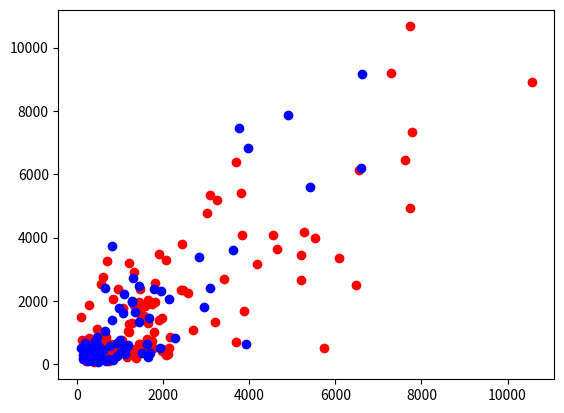

This figure's Python source:
# imported matplotlib i.e pyplot is a plotting library used for 2D graphics in python programming language.
from matplotlib import pyplot as plt

# Row used to divide them in two classes
# Taking all data inti array and further classifying them
c = ["ALL",	"ALL",	"ALL",	"ALL",	"ALL",	'ALL',	"ALL",	"ALL",	"ALL"	,"ALL",	'ALL',	"ALL",	"ALL",	"ALL",	"ALL",	"ALL"	,"ALL",	"ALL",	"ALL",	"ALL",	"ALL",	"ALL","	ALL",	"ALL","	ALL",	"ALL",	"ALL",	"AML"	,"AML",	"AML",	"AML",	"AML"	,"AML","	AML",	"AML",	"AML"	,"AML"	,"AML",	"ALL",	"ALL",	"ALL",	"ALL",	"ALL",	"ALL",	"ALL",	"ALL",	"ALL",	"ALL",	"ALL",	"ALL"	,"ALL",	"ALL",	"ALL",	"ALL",	"ALL"	,"ALL",	"ALL",	"ALL",	"AML"	,"AML",	"AML"	,"AML"	,"AML",	"AML",	"AML",	"AML"	,"AML",	"AML",	"AML",	"AML"	,"AML"	,"AML"]
x = [3016,	3424,	7724,	3821,	5216,	4194,	5528,	2073,	7782,	5204,	6541,	846,	7743,	1756,	7288,	6084,	2455,	1273,	6482,	7629,	5746,	699	,2443,	3840,	3878,	3262,	1810,	782,	490,	1648,	528	,99	,1203,	1561,	1628,	1784,	1214,	1583,	4646,	2141,	3090,	3198,	10565,	5279,	3686,	3619,	5420,	3770,	3972,	2962,	1076,	3102	,6609,	6622,	1438,	2833,	648,	4913,	1439,	666	,764	,1683,	1629,	469,	420,	1151,	1012,	614,	2284,	1453,	986,	720]
y = [4778,	2700,	4926,	5403,	3440,	3179,	3978,	3293,	7324,	2676,	6134,	2056,	10669,	1912,	9211,	3345,	2360,	1316,	2492,	6464,	524	,3253,	3796	,4093,	1689,	5204,	2581,	498	,165,	1309,	852,	1484,	1283,	1525,	811,	1032,	1024,	1827,	3633,	522	,5358,	1338,	8921,	4174,	6400,	3598,	5600,	7477,	6841,	1814,	1608,	2420,	6203,	9155,	2474,	3375,	2417,	7867,	1342,	1062,	583	,1451,	626,	851,	751,	528,	754,	456,	836,	1152,	227,	1957]
x1 = [1320,	898,	597,	1644,	1322,	787,	946,	1917,	1440,	442,	617,	474,	1969,	686,	2572,	1439,	989,	1186,	1224,	4555,	2707,	274,	590,	1823,	553,	1909,	1076,	299,	389,	126,	190,	275,	353,	279,	250,	381,	671,	200,	1484,	606,	1751,	1052,	2428,	1467,	1479,	2148,	1955,	1275,	980,	1277,	828	,1361,	3923,	1794,	929,	821,	1297,	1087,	139,	388,	110,	197,	282,	196,	268,	461,	446,	375,	528,	253,	450,	328]
y1 = [2911,	575,	905,	2038,	1871,	634,	2364,	1409,	644,	358,	500,	1119,	1473,	408,	2239,	1981,	409,	1046,	3210,	4072,	1069,	1878,	685,	1967,	2537,	3495,	1768,	469,	548,	763,	466,	838,	443,	225,	251,	595,	863,	678,	1477,	2758,	721,	779,	2338,	2363,	1681,	2047,	2305,	1995,	1787,	1955,	1399,	1667,	643,	2362,	658,	3739,	2721,	2213,	291,	530,	502,	676,	517,	463,	126,	655,	429,	383,	512	,996,	1157,	535]
x2 = [1582,	624,	753,	743,	626,	1157,	552,	572,	1776,	756,	1972,	219,	1322,	732,	1636,	2076,	917,	453,	1660,	2174,	3707,	295,	1377,	1456,	404,	1982,	949,	454,	391,	412,	393,	286,	429,	314,	208,	385,	688,	248,	2112,	1323,	826,	613,	1475,	1353,	1033,	937,	1691,	479,	438,	1002,	1504,	1926,	1088,	1187,	1661,	751,	1127,	846,	250,	367,	382,	190,	578,	398,	151,	486,	485,	588,	669,	745,	878,	625]
y2 = [517,	351,	214,	432,	596,	220,	196,	436,	513,	114,	492,	119,	393,	416,	651,	278	,623,	198	,251,	847,	689,	290,	199,	569	,292,	424	,517,	200	,86	,209,	253	,199,	292,	151	,173,	119	,185,	172,	333,	338,	471,	157,	648	,498	,428,	252,	346	,264	,283,	349,	353	,502,	517	,596,	223	,177,	337,	132,	109,	284,	112	,166	,157	,165,	173,	57	,307,	185	,115,	233	,216,	187]

# using counter to increment and get particular range

count1 = 0
count2 = 0

# for loop to get count and classification

for i in range(0, 72):
    if c[i] == "ALL":
        count1 += 1

    elif c[i] == "AML":
        count2 += 1

#coloured them according to the class they belong i.e ALL and AML (RED, BLUE)

for i in range(0, count1):
    plt.scatter(x[i], y[i], color='red')
    plt.scatter(x1[i], y1[i], color='red')
    plt.scatter(x2[i], y2[i], color='red')
for j in range(count1, count2+count1):
    plt.scatter(x[j], y[j], color='blue')
    plt.scatter(x1[j], y1[j], color='blue')
    plt.scatter(x2[j], y2[j], color='blue')

# To show the result and plot formed.

plt.show()